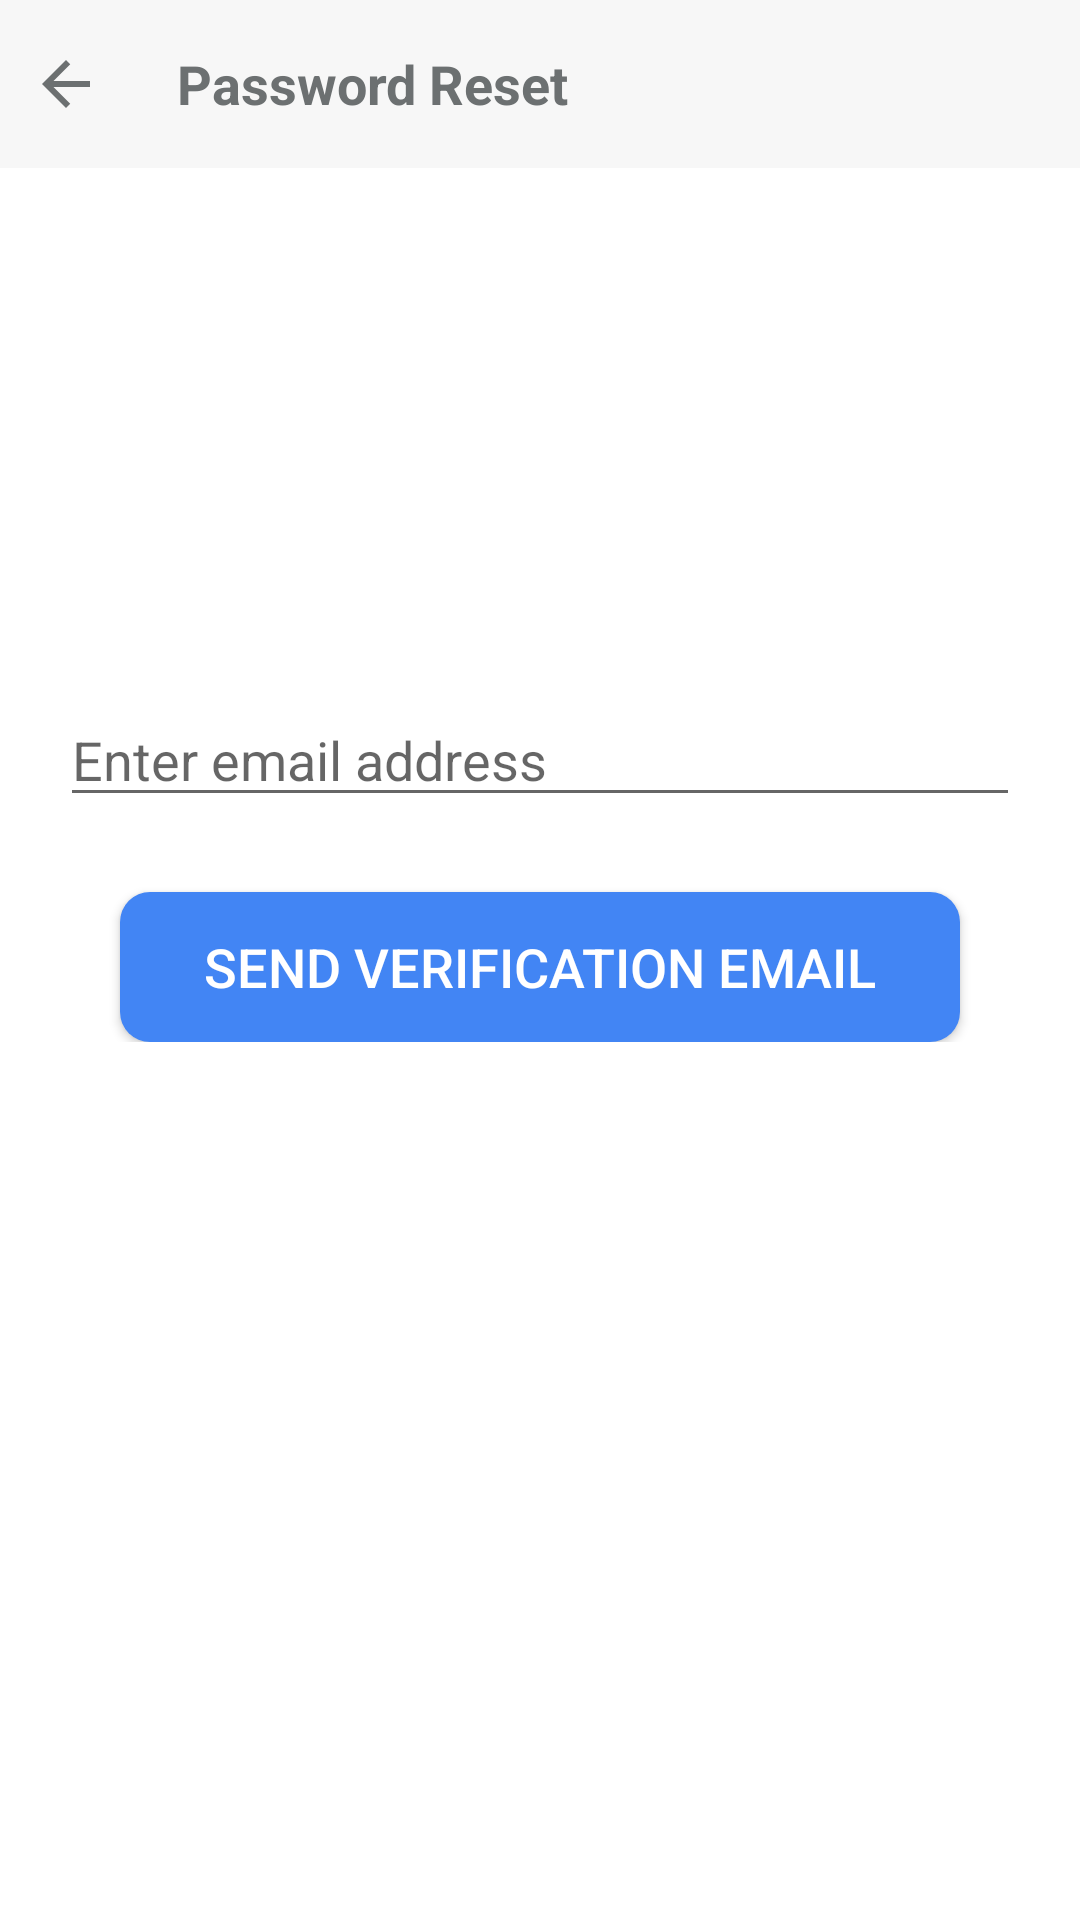

This screen was rendered from an Android layout file. Write that file and the resources it references.
<!-- AndroidManifest.xml: application theme Theme.MainTheme -->
<!-- res/layout/activity_password_reset.xml -->
<?xml version="1.0" encoding="utf-8"?>
<RelativeLayout xmlns:android="http://schemas.android.com/apk/res/android"
    xmlns:app="http://schemas.android.com/apk/res-auto"
    xmlns:tools="http://schemas.android.com/tools"
    android:layout_width="match_parent"
    android:layout_height="match_parent"
    tools:context=".activities.PasswordResetActivity">

    <RelativeLayout
        android:id="@+id/headerView"
        android:layout_width="match_parent"
        android:background="@color/colorWhiteSmoke"
        android:layout_height="?android:actionBarSize">

        <ImageView
            android:id="@+id/backImageView"
            android:layout_width="wrap_content"
            android:layout_height="wrap_content"
            android:layout_centerVertical="true"
            android:layout_marginStart="10dp"
            android:src="@drawable/ic_arrow_back_black_24dp" />
        <TextView
            android:layout_width="wrap_content"
            android:layout_height="wrap_content"
            android:layout_centerVertical="true"
            android:layout_marginStart="25dp"
            android:layout_toEndOf="@+id/backImageView"
            android:text="Password Reset"
            android:textStyle="bold"
            android:textColor="@color/off_notification_color"
            android:textSize="18sp" />
    </RelativeLayout>

    <TextView
        android:id="@+id/msgTxt"
        android:layout_below="@+id/headerView"
        android:layout_width="wrap_content"
        android:layout_marginTop="20dp"
        android:layout_marginStart="20dp"
        android:layout_height="wrap_content"/>

    <ScrollView
        android:layout_width="wrap_content"
        android:layout_height="wrap_content"
        android:layout_below="@+id/headerView"
        android:layout_marginTop="150dp"
        >

        <RelativeLayout

            android:layout_width="wrap_content"
            android:layout_height="wrap_content"
            >
            <RelativeLayout
                android:layout_width="wrap_content"
                android:layout_height="wrap_content">

                <EditText
                    android:id="@+id/fieldEmail"
                    android:layout_marginTop="25dp"
                    android:layout_width="match_parent"
                    android:layout_centerHorizontal="true"
                    android:layout_marginStart="20dp"
                    android:layout_marginEnd="20dp"
                    android:inputType="textEmailAddress"
                    android:layout_height="wrap_content"
                    android:hint="Enter email address"
                    />
                <Button
                    android:id="@+id/sendVerificationEmail"
                    android:layout_below="@+id/fieldEmail"
                    android:layout_width="match_parent"
                    android:background="@drawable/rounded_button_blue"
                    android:textColor="#ffffff"
                    android:textSize="18sp"
                    android:layout_height="50dp"
                    android:layout_marginTop="25dp"
                    android:layout_marginStart="40dp"
                    android:layout_marginEnd="40dp"
                    android:text="Send Verification Email"
                    />
            </RelativeLayout>


        </RelativeLayout>
    </ScrollView>
    <ProgressBar
        android:id="@+id/progress"
        android:layout_width="70dp"
        android:layout_height="70dp"
        android:layout_centerHorizontal="true"
        android:layout_centerInParent="true"
        android:visibility="gone"
        android:indeterminate="true"
        android:elevation="20dp"
        android:theme="@style/ProgressBarTheme"
        />

</RelativeLayout>
<!-- resources referenced by this layout -->
<resources>
  <color name="colorWhiteSmoke">#F7F7F7</color>
  <color name="off_notification_color">#6C7071</color>
  <!-- drawable ic_arrow_back_black_24dp (drawable) -->
  <vector android:height="24dp" android:tint="#6C7071"
      android:viewportHeight="24.0" android:viewportWidth="24.0"
      android:width="24dp" xmlns:android="http://schemas.android.com/apk/res/android">
      <path android:fillColor="#FF000000" android:pathData="M20,11H7.83l5.59,-5.59L12,4l-8,8 8,8 1.41,-1.41L7.83,13H20v-2z"/>
  </vector>
  <!-- drawable rounded_button_blue (drawable) -->
  <?xml version="1.0" encoding="utf-8"?>
  <shape xmlns:android="http://schemas.android.com/apk/res/android" android:shape="rectangle" android:padding="10dp">
      <solid android:color="#4285F4"/> 
      <corners
          android:bottomRightRadius="10dp"
          android:bottomLeftRadius="10dp"
          android:topLeftRadius="10dp"
          android:topRightRadius="10dp"/>
  </shape>
  <style name="ProgressBarTheme" parent="ThemeOverlay.AppCompat.Light">
          <item name="colorAccent">@color/gYellow</item>
      </style>
  <style name="Theme.MainTheme" parent="Theme.MaterialComponents.Light.NoActionBar">
  
  
          
          
          <item name="colorPrimary">@color/primary</item>
          
          <item name="colorPrimaryVariant">@color/primary_var</item>
          <item name="colorOnPrimary">@color/white</item>
  
          <item name="android:windowLightStatusBar" tools:targetApi="q">true</item>
          
          
          <item name="colorSecondary">@color/secondary</item>
          
          <item name="colorSecondaryVariant">@color/secondary_var</item>
          <item name="colorOnSecondary">@color/black</item>
          
          
          <item name="android:statusBarColor">@color/white</item>
          <item name="android:navigationBarColor">@color/colorWhiteSmoke</item>
          <item name="android:windowLightNavigationBar" tools:targetApi="o_mr1">true</item>
  
          
      </style>
  <color name="gYellow">#F4B400</color>
  <color name="primary">#4285F4</color>
  <color name="primary_var">#2E70DD</color>
  <color name="white">#ffffff</color>
  <color name="secondary">#0F9D58</color>
  <color name="secondary_var">#00DA6F</color>
  <color name="black">#353535</color>
</resources>
